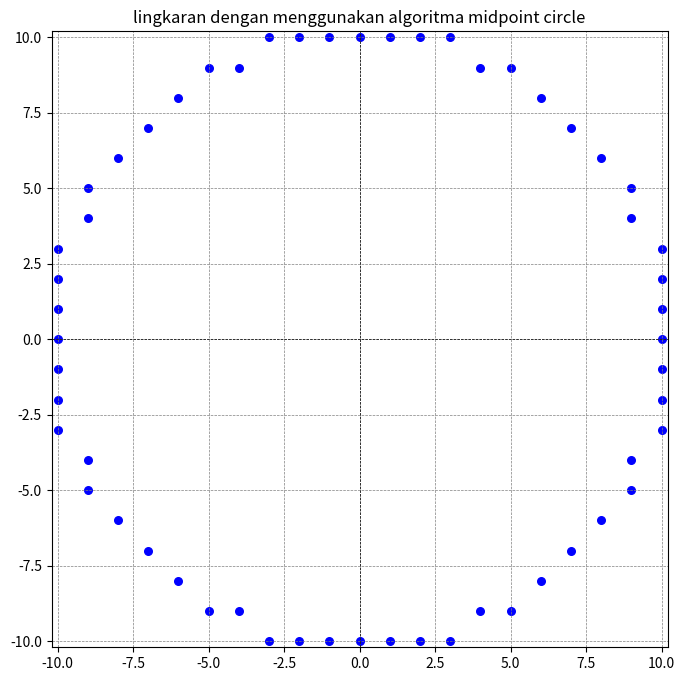

This chart was generated by the following Python code:
import matplotlib.pyplot as plt

def midpoint_circle(h, k, r):
    x = 0
    y = r
    points = set()
    
    p = 1 - r

    # tambahkan semua 8 simetri untuk titik awal
    points.update([
        (x + h, y + k),
        (h - x, k + y),
        (h + x, k - y),
        (h - x, k - y),
        (h + y, k + x),
        (h - y, k + x),
        (h + y, k - x),
        (h - y, k - x)
    ])
    
    while x < y:
        x += 1
        if p < 0:
            p += 2 * x + 1
        else:
            y -= 1
            p += 2 * (x - y) + 1
            
        points.update([
            (x + h, y + k),
            (h - x, k + y),
            (h + x, k - y),
            (h - x, k - y),
            (h + y, k + x),
            (h - y, k + x),
            (h + y, k - x),
            (h - y, k - x)
        ])
    return list(points)

center_x = 0
center_y = 0
radius = 10

circle_points = midpoint_circle(center_x, center_y, radius)

# ubah titik menjadi dua list untuk plotting
xs = [p[0] for p in circle_points]
ys = [p[1] for p in circle_points]

plt.figure(figsize=(8,8))
plt.scatter(xs, ys, s=30, color='blue')  # gunakan scatter untuk kontrol ukuran titik

# set padding per sisi (kanan, kiri, atas, bawah)
pad_right  = 0.2
pad_left   = 0.2
pad_top    = 0.2
pad_bottom = 0.2

x_min = center_x - radius - pad_left
x_max = center_x + radius + pad_right
y_min = center_y - radius - pad_bottom
y_max = center_y + radius + pad_top

ax = plt.gca()
ax.set_xlim(x_min, x_max)
ax.set_ylim(y_min, y_max)

plt.title('lingkaran dengan menggunakan algoritma midpoint circle')
plt.axhline(0, color='black', linewidth=0.5, ls='--')
plt.axvline(0, color='black', linewidth=0.5, ls='--')
plt.grid(color='gray', linestyle='--', linewidth=0.5)
ax.set_aspect('equal', adjustable='box')
plt.show()